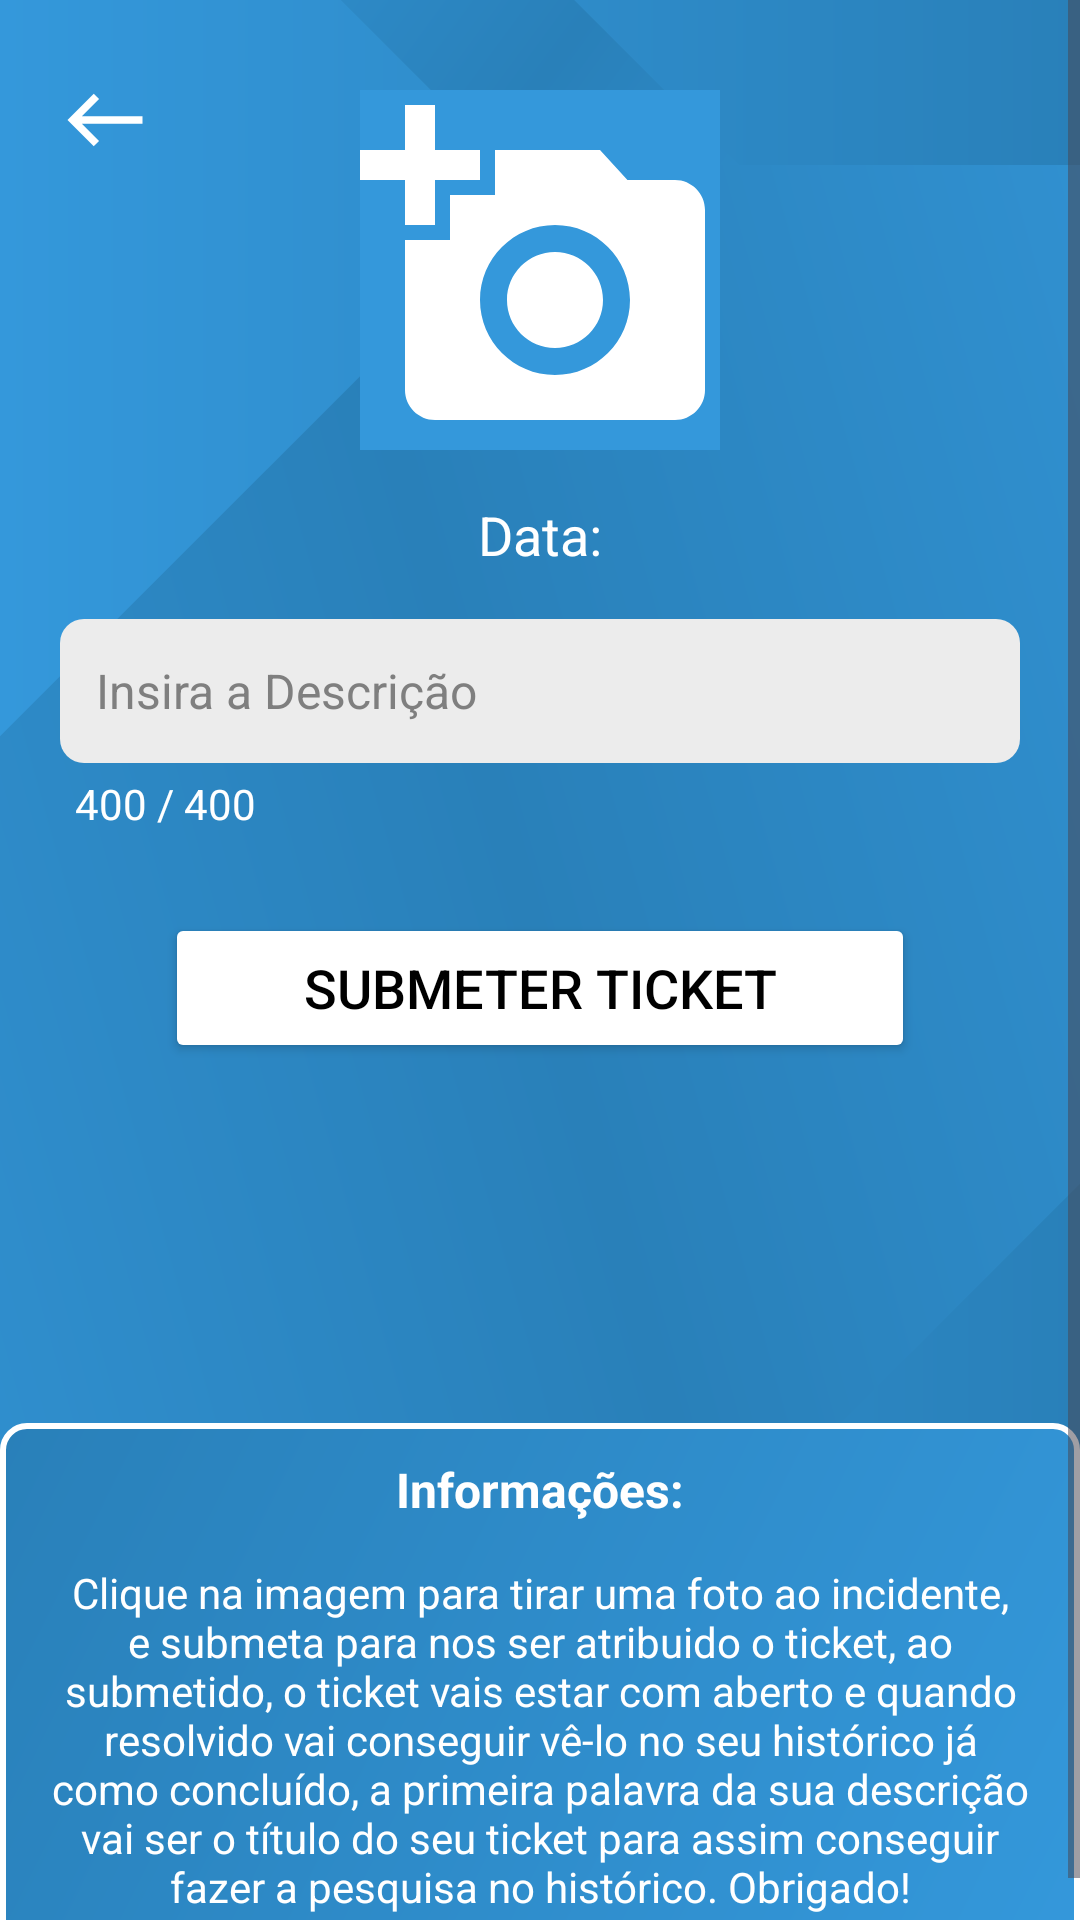

The Android layout XML behind this screen, and the referenced resources:
<!-- AndroidManifest.xml: application theme Theme.ProjetoPDM -->
<!-- res/layout/activity_ticket.xml -->
<?xml version="1.0" encoding="utf-8"?>
<ScrollView
    xmlns:android="http://schemas.android.com/apk/res/android"
    xmlns:app="http://schemas.android.com/apk/res-auto"
    xmlns:tools="http://schemas.android.com/tools"
    android:layout_width="match_parent"
    android:layout_height="match_parent"
    android:background="@drawable/gradient_background"
    tools:context=".MainActivity">

    <androidx.constraintlayout.widget.ConstraintLayout
        android:layout_width="match_parent"
        android:layout_height="wrap_content">

    <RelativeLayout
        xmlns:android="http://schemas.android.com/apk/res/android"
        xmlns:tools="http://schemas.android.com/tools"
        android:layout_width="match_parent"
        android:layout_height="match_parent"
        android:background="@drawable/gradient_background"
        tools:context=".MainActivity">

    <ImageButton
        android:id="@+id/btnMenu"
        android:layout_width="wrap_content"
        android:layout_height="wrap_content"
        android:src="@drawable/voltar"
        android:layout_alignParentStart="true"
        android:layout_alignParentTop="true"
        android:layout_marginStart="20dp"
        android:layout_marginTop="25dp"
        android:background="?android:attr/selectableItemBackground"/>


    </RelativeLayout>

    <ImageView
        android:id="@+id/imgCamera"
        android:layout_width="200dp"
        android:layout_height="200dp"
        android:scaleType="fitXY"
        app:layout_constraintTop_toTopOf="parent"
        app:layout_constraintStart_toStartOf="parent"
        app:layout_constraintEnd_toEndOf="parent"
        android:layout_marginTop="50dp"
        android:visibility="gone" />

    <ImageButton
        android:id="@+id/btnCamera"
        android:layout_width="wrap_content"
        android:layout_height="wrap_content"
        app:layout_constraintTop_toBottomOf="@+id/imgCamera"
        app:layout_constraintStart_toStartOf="parent"
        app:layout_constraintEnd_toEndOf="parent"
        android:layout_marginTop="30dp"
        android:layout_gravity="center_vertical|center_horizontal"
        android:src="@drawable/baseline_add_a_photo_24"
        android:background="#3498db"
        android:contentDescription="Anexar Fotografia"
        app:layout_constraintBottom_toBottomOf="parent"
        app:layout_constraintVertical_bias="0.0" />

    <TextView
        android:id="@+id/textViewData"
        android:layout_width="wrap_content"
        android:layout_height="wrap_content"
        app:layout_constraintTop_toBottomOf="@+id/btnCamera"
        app:layout_constraintStart_toStartOf="parent"
        app:layout_constraintEnd_toEndOf="parent"
        android:layout_marginTop="16dp"
        android:text="Data:"
        android:textColor="@android:color/white"
        android:textSize="18sp" />



        <EditText
            android:id="@+id/editTextDescricao"
            android:layout_width="match_parent"
            android:layout_height="wrap_content"
            android:layout_marginTop="16dp"
            android:hint="Insira a Descrição"
            android:background="@drawable/edit_text_background"
            android:layout_marginStart="20dp"
            android:layout_marginEnd="20dp"
            android:textColorHint="#7F7F7F"
            android:textColor="#000000"
            android:minHeight="48dp"
            android:textSize="16sp"
            android:textStyle="normal"
            android:drawablePadding="12dp"
            android:padding="12dp"
            android:paddingTop="8dp"
            app:layout_constraintEnd_toEndOf="parent"
            app:layout_constraintStart_toStartOf="parent"
            android:maxLength="400"
            app:layout_constraintTop_toBottomOf="@+id/textViewData" />

        


        <TextView
            android:id="@+id/textViewCharacterCount"
            android:layout_width="wrap_content"
            android:layout_height="wrap_content"
            android:layout_marginHorizontal="5dp"
            android:layout_marginTop="4dp"
            android:layout_marginStart="25dp"
            android:text="400 / 400"
            android:textColor="@android:color/white"
            android:textSize="14sp"
            app:layout_constraintEnd_toEndOf="parent"
            app:layout_constraintHorizontal_bias="0.0"
            app:layout_constraintStart_toStartOf="parent"
            app:layout_constraintTop_toBottomOf="@+id/editTextDescricao" />

        <Button
        android:id="@+id/buttonSubmeterTicket"
        android:layout_width="250dp"
        android:layout_height="50dp"
        android:layout_marginTop="50dp"
        android:text="Submeter Ticket"
        android:backgroundTint="#FFFFFF"
        android:textColor="@color/black"
        app:layout_constraintEnd_toEndOf="parent"
        app:layout_constraintStart_toStartOf="parent"
        app:layout_constraintTop_toBottomOf="@+id/editTextDescricao"
        android:textSize="18sp" />

    
    <RelativeLayout
        android:layout_width="match_parent"
        android:layout_height="wrap_content"
        android:background="@drawable/border_background"
        android:padding="16dp"
        android:layout_marginTop="120dp"
        app:layout_constraintTop_toBottomOf="@+id/buttonSubmeterTicket">

        
        <TextView
            android:id="@+id/tituloImportante"
            android:layout_width="match_parent"
            android:layout_height="wrap_content"
            android:layout_marginTop="-5dp"
            android:gravity="center"
            android:text="Informações:"
            android:textColor="@color/white"
            android:textSize="16sp"
            android:textStyle="bold" />

        
        <TextView
            android:id="@+id/informacoesTextBox"
            android:layout_width="match_parent"
            android:layout_height="wrap_content"
            android:layout_below="@id/tituloImportante"
            android:layout_marginTop="14dp"
            android:gravity="center"
            android:text="Clique na imagem para tirar uma foto ao incidente, e submeta para nos ser atribuido o ticket, ao submetido, o ticket vais estar com aberto e quando resolvido vai conseguir vê-lo no seu histórico já como concluído, a primeira palavra da sua descrição vai ser o título do seu ticket para assim conseguir fazer a pesquisa no histórico. Obrigado!"
            android:textColor="@color/white"
            android:textSize="14sp" />
    </RelativeLayout>
</androidx.constraintlayout.widget.ConstraintLayout>
</ScrollView>
<!-- resources referenced by this layout -->
<resources>
  <color name="black">#FF000000</color>
  <color name="white">#FFFFFFFF</color>
  <!-- drawable baseline_add_a_photo_24 (drawable) -->
  <vector android:height="120dp" android:tint="#FFFFFF"
      android:viewportHeight="24" android:viewportWidth="24"
      android:width="120dp" xmlns:android="http://schemas.android.com/apk/res/android">
      <path android:fillColor="@android:color/white" android:pathData="M3,4V1h2v3h3v2H5v3H3V6H0V4H3zM6,10V7h3V4h7l1.83,2H21c1.1,0 2,0.9 2,2v12c0,1.1 -0.9,2 -2,2H5c-1.1,0 -2,-0.9 -2,-2V10H6zM13,19c2.76,0 5,-2.24 5,-5s-2.24,-5 -5,-5s-5,2.24 -5,5S10.24,19 13,19zM9.8,14c0,1.77 1.43,3.2 3.2,3.2s3.2,-1.43 3.2,-3.2s-1.43,-3.2 -3.2,-3.2S9.8,12.23 9.8,14z"/>
  </vector>
  <!-- drawable border_background (drawable) -->
  <shape xmlns:android="http://schemas.android.com/apk/res/android">
      <gradient
          android:startColor="#3498db"
          android:endColor="#2980b9"
          android:angle="135"/>
      <corners android:radius="8dp"/> 
      <stroke android:color="#ffffff" android:width="2dp"/> 
  </shape>
  <!-- drawable edit_text_background (drawable) -->
  <shape xmlns:android="http://schemas.android.com/apk/res/android"
      android:shape="rectangle">
      <solid android:color="#ECECEC" />
      <corners android:radius="8dp" />
  </shape>
  <!-- drawable gradient_background (drawable) -->
  <layer-list xmlns:android="http://schemas.android.com/apk/res/android">
      
      <item>
          <shape>
              <gradient
                  android:startColor="#3498db"
                  android:endColor="#2980b9"
                  android:type="linear"/>
          </shape>
      </item>
  
      
      <item>
          <rotate
              android:fromDegrees="45">
              <shape
                  android:shape="rectangle">
                  <gradient
                      android:startColor="#3498db"
                      android:centerColor="#2980b9"
                      android:endColor="#3498db"
                      android:angle="45"
                      android:type="linear"/>
              </shape>
          </rotate>
      </item>
  </layer-list>
  <!-- drawable voltar (drawable) -->
  <vector android:alpha="1" android:height="30dp"
      android:tint="#FFFFFF" android:viewportHeight="24"
      android:viewportWidth="24" android:width="30dp" xmlns:android="http://schemas.android.com/apk/res/android">
      <path android:fillColor="@android:color/white" android:pathData="M9,19l1.41,-1.41L5.83,13H22V11H5.83l4.59,-4.59L9,5l-7,7L9,19z"/>
  </vector>
  <style name="Theme.ProjetoPDM" parent="Base.Theme.ProjetoPDM" />
  <style name="Base.Theme.ProjetoPDM" parent="Theme.Material3.DayNight.NoActionBar">
          
          <item name="colorPrimaryDark">#1976D2</item>
      </style>
</resources>
